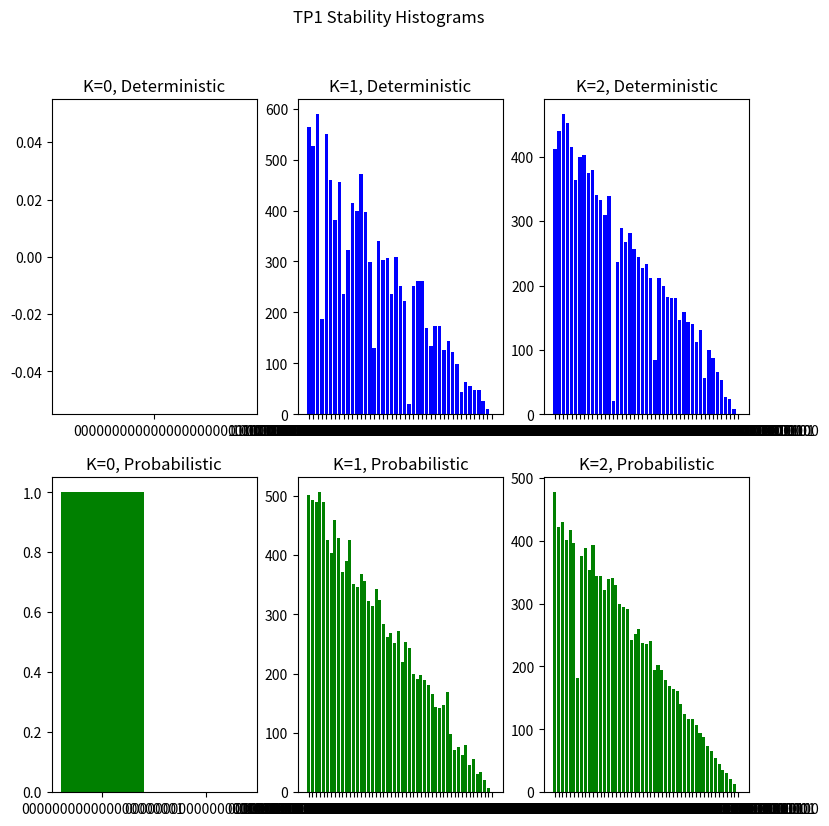

Generate this figure with matplotlib:
# [redacted]
#23 Sep
#Metaheuristics tp1

import random
import math

def start_location (num=21):
    '''
    create a random sequence of num (N) bits, where the default N is 21.
    '''
    bits = [None]*num
    for i in range(0,num):
        r_bit = math.floor(random.random()+0.5) #generates 0 or 1
        bits[i] = r_bit
    return bits

def s_bits(bit_seq):
    '''
    takes a list of bits and converts it to a string of bits.
    '''
    s_bit = ""
    for bit in bit_seq:
        s_bit = s_bit + str(bit)
    return s_bit

def l_bits(bit_s):
    '''
    takes a string of bits and turns it into a list of bits
    '''
    l_bit = []
    for char in bit_s:
        l_bit.append(int(char))
    return l_bit

def evaluate_fitness (seq, kVal, lookup):
    '''
    takes a sequence of bits and returns the fitness (int).
    evaluates a sequence of bits according to the K value.
    lookup should be a dictionary that corresponds to the local fitness function fk.
    '''
    try:
        fitness = 0
        for i in range(0,len(seq)-kVal): #use the lookup table to generate the fitness for the sequence
            fitness += lookup[s_bits(seq[i:i+kVal+1])] #defined 'window' of bit evaluation according to kVal
        return fitness

    except:
        print("Error. Check your K value and lookup table.") #if K value is not defined, program exits
        exit()

def calculate_neighbors (point):
    '''
    given a point outputs a list of neighbors within 1 hamming distance.
    neighbors are strings of bits.
    '''
    neighbors = []
    for i in range(0,len(point)):
        bits = point[:] #copies point to bits by value
        bits[i] = int(not bits[i]) #inverts the bit at position i
        neighbors.append(bits)
    return neighbors

def deterministic_hill (point, kVal, lookup):
    '''
    given a point, return the point with the best fitness according to deterministic hill-climbing.
    kVal is the K value.
    lookup is a dictionary that corresponds to the local fitness function fk.
    '''
    current = point[:] #sets current position to the point
    neighbors = calculate_neighbors(current)
    neighbor_fits = [evaluate_fitness(x, kVal, lookup) for x in neighbors] #creates a list of neighbor fits
    best = neighbors[neighbor_fits.index(max(neighbor_fits))] #this is the best neighbor
    if evaluate_fitness(current, kVal, lookup) >= evaluate_fitness(best, kVal, lookup): #if our fit is the best fit
        return current
    else:
        return deterministic_hill(best, kVal, lookup) #iterate until best is current

def roulette (probs):
    '''
    takes a list of probabilities and the probability sum to generate a choice index
    '''
    a_probs = [0]*len(probs)
    for i in range(0, len(probs)):
        a_probs[i] = probs[i] #copies values
    for j in range(1, len(a_probs)):
        a_probs[i] += a_probs[i-1]
    sumP = a_probs[len(a_probs)-1]
    roll = random.uniform(0, sumP) #generate a random roll between 0 and the end of the board
    for p in range(0, len(a_probs)-1): #iterate through the board
        if (roll >= a_probs[p]) and (roll <= a_probs[p+1]):
            return a_probs.index(a_probs[p+1]) #found the index
        else:
            return len(a_probs)-1 #index is last slot


def best_ever (neighbors_fit, best_fit):
    '''
    determines if best is still better than neighbor
    '''
    if max(neighbors_fit) > best_fit: #strictly better
        return True
    else:
        return False

def probabilistic_hill (point, kVal, lookup, cycle, best_fit):
    '''
    given a point, return the point with the best fitness according to probabilistic hill-climbing.
    runs is the max number of times you wish to run the algorithm.
    '''
    current = point[:] #sets current position to the point
    #best_fit = evaluate_fitness(current, kVal, lookup) #the best fit is our current fit

    #some number of runs
    neighbors = calculate_neighbors(current)
    neighbor_fits = [evaluate_fitness(x, kVal, lookup) for x in neighbors] #create a list of neighbor fits
    if(best_ever(neighbor_fits, best_fit)):
        if cycle <= 0: #stops the runs
            return choice
        choice = neighbors[neighbor_fits.index(max(neighbor_fits))] #choose the best ever
        best_fit = evaluate_fitness(choice, kVal, lookup) #mark the best fit
        return probabilistic_hill(choice, kVal, lookup, cycle-1, best_fit)
    sum_fits = sum(neighbor_fits) #calculate the total summation of neighbor fits for the probability
    neighbor_prob = [(y/sum_fits) for y in neighbor_fits] #calculates the probability of each neighbor
    choice = neighbors[roulette(neighbor_prob)] #chooses the best neighbor

    if cycle <= 0: #stops the run
        return choice
    else:
        return probabilistic_hill(choice, kVal, lookup, cycle-1, best_fit) #continue

def run_tp (N=21, K=0, method=0):
    '''
    function to run the tp with user-defined parameters.
    defaults to N = 21, K = 0, and a deterministic hill-climbing method.
    N is the number of bits per point.
    K is the neighbors taken into account, corresponding to fk.
    method is 0 for deterministic, 1 for probabilistic.
    returns the bit sequence solution as a list of int.
    '''
    try:
        #set up the fk values according to the tp
        f0 = {"0":2, "1":1}
        f1 = {"00":2, "01":3, "10":2, "11":0}
        f2 = {"000":0, "001":1, "010":1, "011":0, "100":2, "101":0, "110":0, "111":0}
        f_list = []
        f_list.append(f0)
        f_list.append(f1)
        f_list.append(f2)
        f = f_list[K] #choose the proper dictionary corresponding to fk.

        a = start_location(N) #generate the point
        if(method):
            a = probabilistic_hill(a, K, f, 100, evaluate_fitness(a, K, f))
        else:
            a = deterministic_hill(a, K, f)

        print(s_bits(a), ": ", evaluate_fitness(a, K, f)) #"return the sequence x maximizing the fitness, as well as the corresponding value of the fitness, in the form x: F(x)"
        return a
    except:
        print("Error. Check your N, K, and method values again.")
        exit()

def calculate_hamming (a, b):
    '''
    calculate the hamming distance between two solution points
    takes two sequence of bits in list form.
    '''
    distance = 0
    for i in range(0, len(a)):
        if a[i] != b[i]:
            distance +=1
    return distance

def run_trial(N, K, method):

    trial = [0]*50
    a = run_tp(N, K, method) #preliminary run
    trial[0] = a
    for i in range(1, 50): #the other 49 runs
        a = run_tp(N, K, method)
        trial[i] = a #store the solution
    hist = [0]*len(trial)
    for j in range(0, len(trial)):
        for d in range(j, len(trial)): #for comparing agaist the rest
            hist[j] += calculate_hamming(trial[j], trial[d]) #accumulate the hamming distances
    res = {}
    for c in range (0, len(trial)):
        res[s_bits(trial[c])] = hist[c] #use a dictionary to make a nice bits -> stability representation
    return res

if __name__ == "__main__":

    #trial 1-1
    t1_1 = run_trial(21, 0, 0) #K=0, deterministic
    #trial 1-2
    t1_2 = run_trial(21, 1, 0) #K=1, deterministic
    #trial 1-3
    t1_3 = run_trial(21, 2, 0) #K=2, deterministic

    #trial 2-1
    t2_1 = run_trial(21, 0, 1) #K=0, probabilistic
    #trial2-2
    t2_2 = run_trial(21, 1, 1) #K=1, probabilistic
    #trial2-3
    t2_3 = run_trial(21, 2, 1) #K=2, probabilistic

    import matplotlib.pyplot as plt #plotting library for python
    #%matplotlib inline #for jupyter notebook display purposes

    plt.figure(figsize=(9,9))

    plt.subplot(231).title.set_text('K=0, Deterministic')
    plt.bar(list(t1_1.keys()), t1_1.values(), color='b')
    plt.subplot(232).title.set_text('K=1, Deterministic')
    plt.bar(list(t1_2.keys()), t1_2.values(), color='b')
    plt.subplot(233).title.set_text('K=2, Deterministic')
    plt.bar(list(t1_3.keys()), t1_3.values(), color='b')

    plt.subplot(234).title.set_text('K=0, Probabilistic')
    plt.bar(list(t2_1.keys()), t2_1.values(), color='g')
    plt.subplot(235).title.set_text('K=1, Probabilistic')
    plt.bar(list(t2_2.keys()), t2_2.values(), color='g')
    plt.subplot(236).title.set_text('K=2, Probabilistic')
    plt.bar(list(t2_3.keys()), t2_3.values(), color='g')

    plt.suptitle("TP1 Stability Histograms")
    plt.show()
